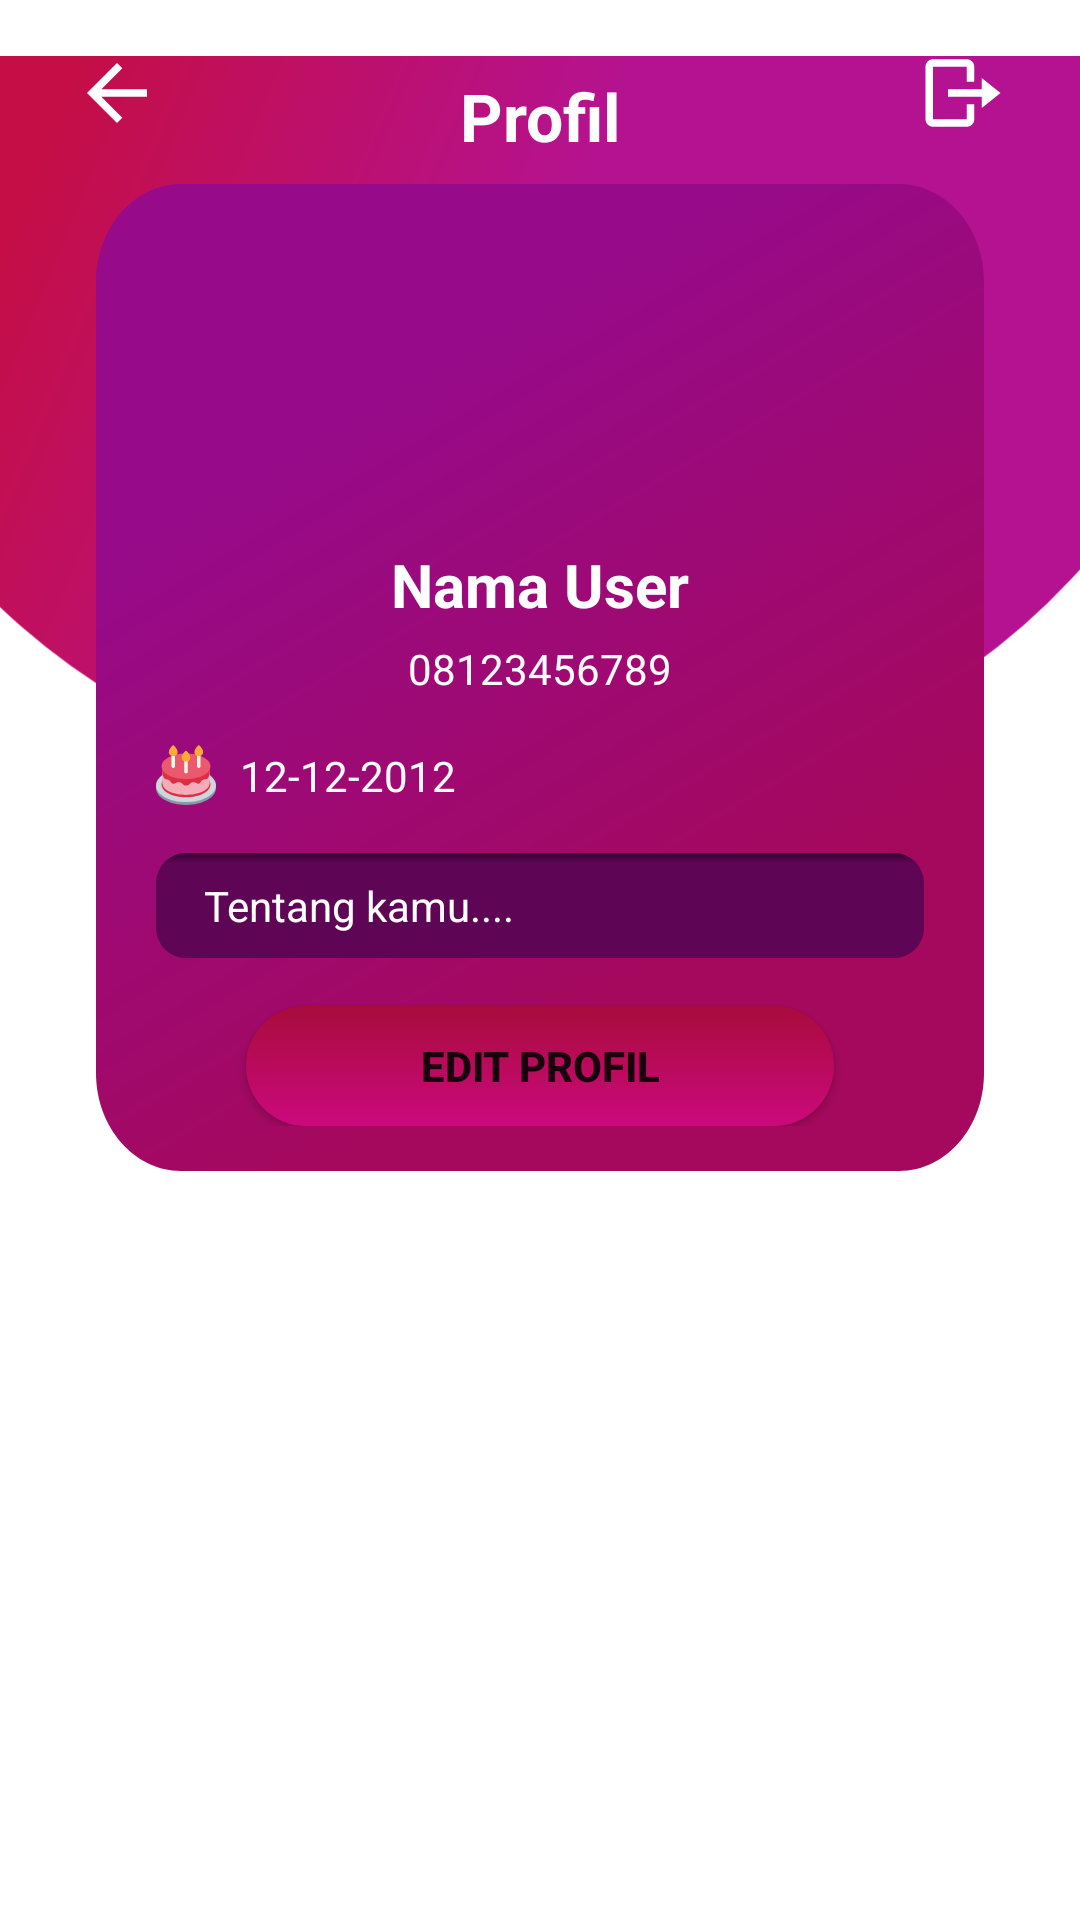

This screen was rendered from an Android layout file. Write that file and the resources it references.
<!-- AndroidManifest.xml: application theme Theme.JAGA -->
<!-- res/layout/activity_setting.xml -->
<?xml version="1.0" encoding="utf-8"?>
<androidx.constraintlayout.widget.ConstraintLayout xmlns:android="http://schemas.android.com/apk/res/android"
    xmlns:app="http://schemas.android.com/apk/res-auto"
    xmlns:tools="http://schemas.android.com/tools"
    android:layout_width="match_parent"
    android:layout_height="match_parent"
    tools:context=".ui.SettingActivity">


    <ImageView
        android:id="@+id/imageView2"
        android:layout_width="wrap_content"
        android:layout_height="wrap_content"
        android:contentDescription="background"
        app:layout_constraintEnd_toEndOf="parent"
        app:layout_constraintStart_toStartOf="parent"
        app:layout_constraintTop_toTopOf="parent"
        app:srcCompat="@drawable/ic_ellipse_7" />

    <ImageButton
        android:id="@+id/btn_back"
        android:layout_width="wrap_content"
        android:layout_height="wrap_content"
        android:layout_marginStart="24dp"
        android:layout_marginTop="16dp"
        android:background="@null"
        android:contentDescription="Kembali"
        android:onClick="btn_back"
        app:layout_constraintStart_toStartOf="parent"
        app:layout_constraintTop_toTopOf="parent"
        app:srcCompat="@drawable/ic_baseline_arrow_back_24"
        tools:ignore="TouchTargetSizeCheck" />

    <TextView
        android:id="@+id/textView3"
        android:layout_width="wrap_content"
        android:layout_height="wrap_content"
        android:layout_marginTop="8dp"
        android:text="@string/profile"
        android:textColor="#FFFFFF"
        android:textSize="22sp"
        android:textStyle="bold"
        app:layout_constraintEnd_toEndOf="parent"
        app:layout_constraintStart_toStartOf="parent"
        app:layout_constraintTop_toTopOf="@+id/btn_back" />

    <ImageButton
        android:id="@+id/imageButton2"
        android:layout_width="wrap_content"
        android:layout_height="wrap_content"
        android:layout_marginEnd="24dp"
        android:background="@null"

        android:contentDescription="Log-Out"
        android:onClick="btn_logOut"
        app:layout_constraintEnd_toEndOf="parent"
        app:layout_constraintTop_toTopOf="@+id/btn_back"
        app:srcCompat="@drawable/ic_bx_log_out"
        tools:ignore="TouchTargetSizeCheck" />

    <androidx.constraintlayout.widget.ConstraintLayout
        android:layout_width="0dp"
        android:layout_height="wrap_content"
        android:layout_marginStart="32dp"
        android:layout_marginTop="8dp"
        android:layout_marginEnd="32dp"
        android:background="@drawable/card_profile"
        android:paddingBottom="15dp"
        app:layout_constraintEnd_toEndOf="parent"
        app:layout_constraintHorizontal_bias="0.0"
        app:layout_constraintStart_toStartOf="parent"
        app:layout_constraintTop_toBottomOf="@+id/textView3">

        <ImageView
            android:id="@+id/imageView4"
            android:layout_width="20dp"
            android:layout_height="20dp"
            android:layout_marginStart="20dp"
            android:layout_marginTop="16dp"
            app:layout_constraintStart_toStartOf="parent"
            app:layout_constraintTop_toBottomOf="@+id/number_user"
            app:srcCompat="@drawable/ic_twemoji_birthday_cake"
            tools:ignore="ImageContrastCheck" />

        <ImageButton
            android:id="@+id/img_profile"
            android:layout_width="100dp"
            android:layout_height="100dp"
            android:layout_marginTop="12dp"
            android:background="@android:color/transparent"
            android:contentDescription="Profil User"
            tools:srcCompat="@tools:sample/avatars[0]"
            app:layout_constraintEnd_toEndOf="parent"
            app:layout_constraintStart_toStartOf="parent"
            app:layout_constraintTop_toTopOf="parent"
            tools:ignore="SpeakableTextPresentCheck" />

        <TextView
            android:id="@+id/name_user"
            android:layout_width="wrap_content"
            android:layout_height="wrap_content"
            android:layout_marginTop="8dp"
            android:text="@string/nama_user"

            android:textAlignment="center"
            android:textColor="#FFFFFF"
            android:textSize="20sp"
            android:textStyle="bold"
            app:layout_constraintEnd_toEndOf="@+id/img_profile"
            app:layout_constraintStart_toStartOf="@+id/img_profile"
            app:layout_constraintTop_toBottomOf="@+id/img_profile" />

        <TextView
            android:id="@+id/number_user"
            android:layout_width="wrap_content"
            android:layout_height="wrap_content"
            android:layout_marginTop="5dp"
            android:text="@string/_08123456789"
            android:textAlignment="center"
            android:textColor="#FBFBFB"
            app:layout_constraintEnd_toEndOf="@+id/name_user"
            app:layout_constraintStart_toStartOf="@+id/name_user"
            app:layout_constraintTop_toBottomOf="@id/name_user" />

        <TextView
            android:id="@+id/tgl_lahir"
            android:layout_width="wrap_content"
            android:layout_height="wrap_content"
            android:layout_marginStart="8dp"
            android:text="@string/_12_12_2012"
            android:textAlignment="center"
            android:textColor="#FBFBFB"
            app:layout_constraintBottom_toBottomOf="@id/imageView4"
            app:layout_constraintStart_toEndOf="@+id/imageView4"
            app:layout_constraintTop_toTopOf="@id/imageView4" />

        <androidx.constraintlayout.widget.ConstraintLayout
            android:id="@+id/box_bio"
            android:layout_width="match_parent"
            android:layout_height="wrap_content"
            android:layout_marginStart="20dp"
            android:layout_marginTop="16dp"
            android:layout_marginEnd="20dp"
            android:background="@drawable/box_bio"
            android:padding="8dp"
            app:layout_constraintEnd_toEndOf="parent"
            app:layout_constraintStart_toStartOf="parent"
            app:layout_constraintTop_toBottomOf="@id/imageView4">

            <TextView
                android:id="@+id/tentang"
                android:layout_width="match_parent"
                android:layout_height="match_parent"
                android:layout_marginStart="8dp"

                android:layout_marginEnd="8dp"
                android:text="@string/tentang_kamu"
                android:textColor="@color/white"
                app:layout_constraintEnd_toEndOf="parent"
                app:layout_constraintStart_toStartOf="parent"
                app:layout_constraintTop_toTopOf="parent" />

        </androidx.constraintlayout.widget.ConstraintLayout>

        <Button
            android:id="@+id/btn_edit"
            android:layout_width="match_parent"
            android:layout_height="40dp"
            android:layout_gravity="bottom"
            android:layout_marginStart="50dp"
            android:layout_marginTop="16dp"
            android:onClick="btnUpdate"
            android:layout_marginEnd="50dp"
            android:background="@drawable/button_color"
            android:text="Edit Profil"
            android:textStyle="bold"
            app:backgroundTint="@null"
            app:layout_constraintEnd_toEndOf="parent"
            app:layout_constraintStart_toStartOf="parent"
            app:layout_constraintTop_toBottomOf="@id/box_bio"
            tools:ignore="TouchTargetSizeCheck" />

    </androidx.constraintlayout.widget.ConstraintLayout>


</androidx.constraintlayout.widget.ConstraintLayout>
<!-- resources referenced by this layout -->
<resources>
  <color name="white">#FFFFFFFF</color>
  <!-- drawable box_bio (drawable) -->
  <?xml version="1.0" encoding="utf-8"?>
  <layer-list xmlns:android="http://schemas.android.com/apk/res/android"
      >
  
      <item>
          <shape android:shape="rectangle">
              <solid android:color="#5F0556"/>
              <corners android:radius="10dp"/>
          </shape>
  
      </item>
  
  
      
      <item>
          <shape android:shape="rectangle">
              <gradient
                  android:angle="270"
                  android:centerColor="#00FF0000"
                  android:centerY="0.1"
                  android:endColor="#00FF0000"
                  android:startColor="#6B000000" />
              <corners android:radius="10dp" />
          </shape>
      </item>
  
  
  </layer-list>
  <!-- drawable ic_baseline_arrow_back_24 (drawable) -->
  <vector android:autoMirrored="true" android:height="30dp"
      android:tint="#FFFEFE" android:viewportHeight="24"
      android:viewportWidth="24" android:width="30dp" xmlns:android="http://schemas.android.com/apk/res/android">
      <path android:fillColor="@android:color/white" android:pathData="M20,11H7.83l5.59,-5.59L12,4l-8,8 8,8 1.41,-1.41L7.83,13H20v-2z"/>
  </vector>
  <!-- drawable ic_bx_log_out (drawable) -->
  <vector xmlns:android="http://schemas.android.com/apk/res/android"
      android:width="30dp"
      android:height="30dp"
      android:viewportWidth="43"
      android:viewportHeight="43">
    <path
        android:pathData="M14.3334,19.7083V23.2917H30.4584V28.6667L39.4167,21.5L30.4584,14.3333V19.7083H14.3334Z"
        android:fillColor="#ffffff"/>
    <path
        android:pathData="M7.1667,37.625H23.2917C25.2679,37.625 26.875,36.0179 26.875,34.0417V26.875H23.2917V34.0417H7.1667L7.1667,8.9583H23.2917L23.2917,16.125H26.875L26.875,8.9583C26.875,6.9821 25.2679,5.375 23.2917,5.375H7.1667C5.1905,5.375 3.5833,6.9821 3.5833,8.9583L3.5833,34.0417C3.5833,36.0179 5.1905,37.625 7.1667,37.625Z"
        android:fillColor="#ffffff"/>
  </vector>
  <!-- drawable ic_ellipse_7 (drawable) -->
  <vector xmlns:android="http://schemas.android.com/apk/res/android"
      xmlns:aapt="http://schemas.android.com/aapt"
      android:width="414dp"
      android:height="288dp"
      android:viewportWidth="414"
      android:viewportHeight="288">
    <path
        android:pathData="M-72,49.5a272,238.5 0,1 0,544 0a272,238.5 0,1 0,-544 0z">
      <aapt:attr name="android:fillColor">
        <gradient 
            android:startY="48.9253"
            android:startX="6"
            android:endY="126.307"
            android:endX="194.347"
            android:type="linear">
          <item android:offset="0" android:color="#FFC50E45"/>
          <item android:offset="1" android:color="#FFB51291"/>
        </gradient>
      </aapt:attr>
    </path>
  </vector>
  <string name="_08123456789">08123456789</string>
  <string name="_12_12_2012">12-12-2012</string>
  <string name="nama_user">Nama User</string>
  <string name="profile">Profil</string>
  <string name="tentang_kamu">Tentang kamu....</string>
  <style name="Theme.JAGA" parent="Theme.MaterialComponents.DayNight.NoActionBar">
          
          <item name="colorPrimary">@color/purple_200</item>
          <item name="colorPrimaryVariant">#970684</item>
          <item name="colorOnPrimary">@color/white</item>
          
          <item name="colorSecondary">@color/teal_200</item>
          <item name="colorSecondaryVariant">@color/teal_700</item>
          <item name="colorOnSecondary">@color/white</item>
          
          <item name="android:statusBarColor" tools:targetApi="l">?attr/colorPrimaryVariant</item>
          
      </style>
  <color name="purple_200">#FFBB86FC</color>
  <color name="teal_200">#FF03DAC5</color>
  <color name="teal_700">#FF018786</color>
</resources>
